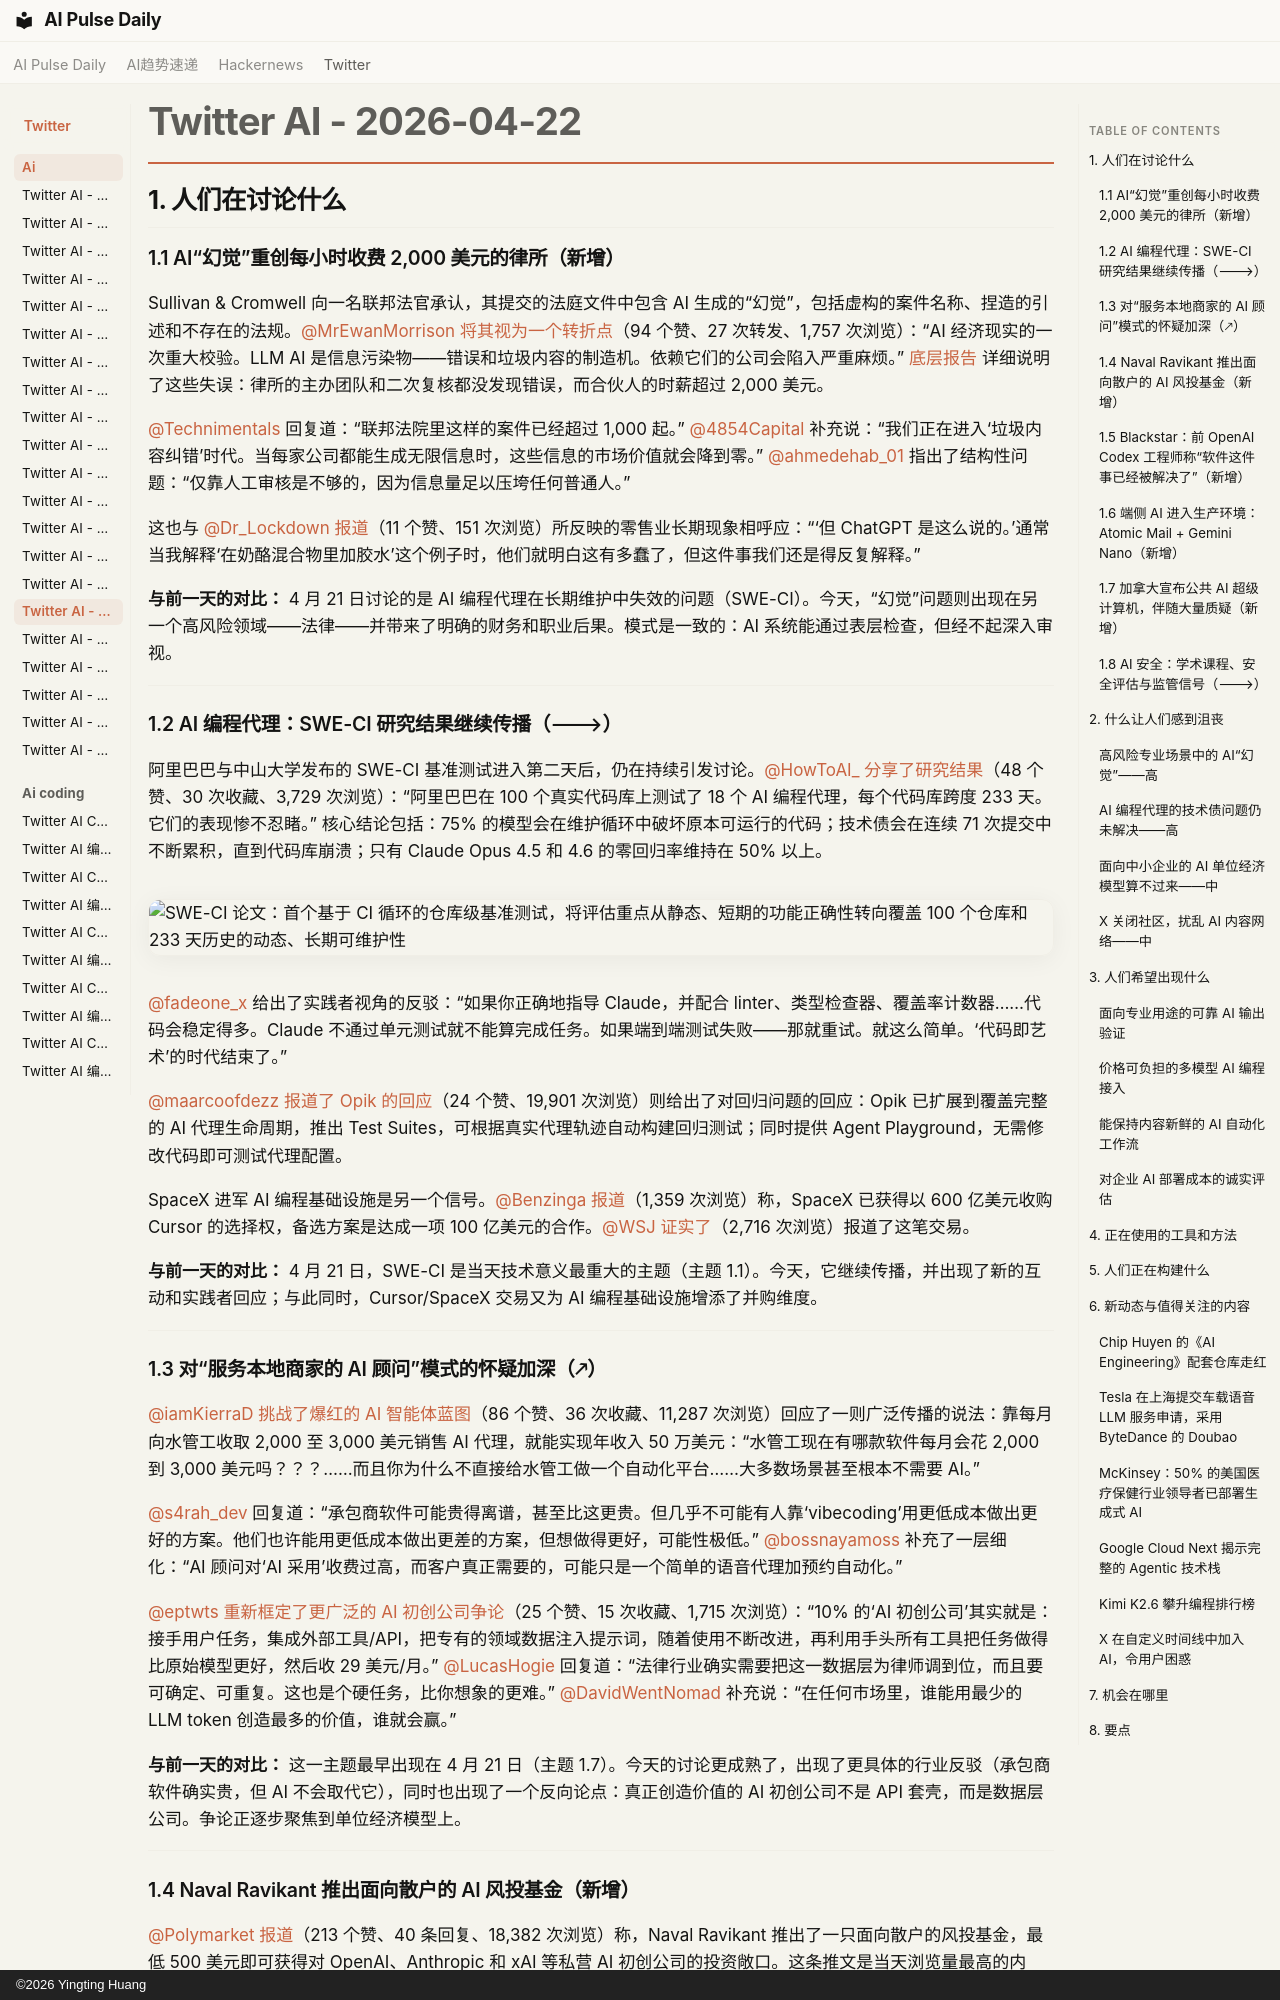

repository: vibewatch/vibewatch.github.io · page: twitter/ai/2026-04-22.zh/index.html · generator: mkdocs · copyright: ©2026 Yingting Huang

# Twitter AI - 2026-04-22

## 1. 人们在讨论什么

### 1.1 AI“幻觉”重创每小时收费 2,000 美元的律所（新增）

Sullivan & Cromwell 向一名联邦法官承认，其提交的法庭文件中包含 AI 生成的“幻觉”，包括虚构的案件名称、捏造的引述和不存在的法规。[@MrEwanMorrison](https://x.com/MrEwanMorrison) [将其视为一个转折点](https://x.com/MrEwanMorrison/status/2046999420076535878)（94 个赞、27 次转发、1,757 次浏览）：“AI 经济现实的一次重大校验。LLM AI 是信息污染物——错误和垃圾内容的制造机。依赖它们的公司会陷入严重麻烦。” [底层报告](https://x.com/burrytracker/status/2046972783465295912) 详细说明了这些失误：律所的主办团队和二次复核都没发现错误，而合伙人的时薪超过 2,000 美元。

[@Technimentals](https://x.com/Technimentals) 回复道：“联邦法院里这样的案件已经超过 1,000 起。” [@4854Capital](https://x.com/4854Capital) 补充说：“我们正在进入‘垃圾内容纠错’时代。当每家公司都能生成无限信息时，这些信息的市场价值就会降到零。” [@ahmedehab_01](https://x.com/ahmedehab_01) 指出了结构性问题：“仅靠人工审核是不够的，因为信息量足以压垮任何普通人。”

这也与 [@Dr_Lockdown](https://x.com/Dr_Lockdown) [报道](https://x.com/Dr_Lockdown/status/2046791093514350978)（11 个赞、151 次浏览）所反映的零售业长期现象相呼应：“‘但 ChatGPT 是这么说的。’通常当我解释‘在奶酪混合物里加胶水’这个例子时，他们就明白这有多蠢了，但这件事我们还是得反复解释。”

**与前一天的对比：** 4 月 21 日讨论的是 AI 编程代理在长期维护中失效的问题（SWE-CI）。今天，“幻觉”问题则出现在另一个高风险领域——法律——并带来了明确的财务和职业后果。模式是一致的：AI 系统能通过表层检查，但经不起深入审视。

---

### 1.2 AI 编程代理：SWE-CI 研究结果继续传播（🡒）

阿里巴巴与中山大学发布的 SWE-CI 基准测试进入第二天后，仍在持续引发讨论。[@HowToAI_](https://x.com/HowToAI_) [分享了研究结果](https://x.com/HowToAI_/status/2046669045156495406)（48 个赞、30 次收藏、3,729 次浏览）：“阿里巴巴在 100 个真实代码库上测试了 18 个 AI 编程代理，每个代码库跨度 233 天。它们的表现惨不忍睹。” 核心结论包括：75% 的模型会在维护循环中破坏原本可运行的代码；技术债会在连续 71 次提交中不断累积，直到代码库崩溃；只有 Claude Opus 4.5 和 4.6 的零回归率维持在 50% 以上。

![SWE-CI 论文：首个基于 CI 循环的仓库级基准测试，将评估重点从静态、短期的功能正确性转向覆盖 100 个仓库和 233 天历史的动态、长期可维护性](https://pbs.twimg.com/media/HGcjfG7a8AEcWIK.jpg)

[@fadeone_x](https://x.com/fadeone_x) 给出了实践者视角的反驳：“如果你正确地指导 Claude，并配合 linter、类型检查器、覆盖率计数器……代码会稳定得多。Claude 不通过单元测试就不能算完成任务。如果端到端测试失败——那就重试。就这么简单。‘代码即艺术’的时代结束了。”

[@maarcoofdezz](https://x.com/maarcoofdezz) [报道了 Opik 的回应](https://x.com/maarcoofdezz/status/2046640888189792519)（24 个赞、19,901 次浏览）则给出了对回归问题的回应：Opik 已扩展到覆盖完整的 AI 代理生命周期，推出 Test Suites，可根据真实代理轨迹自动构建回归测试；同时提供 Agent Playground，无需修改代码即可测试代理配置。

SpaceX 进军 AI 编程基础设施是另一个信号。[@Benzinga](https://x.com/Benzinga) [报道](https://x.com/Benzinga/status/2046997813381243288)（1,359 次浏览）称，SpaceX 已获得以 600 亿美元收购 Cursor 的选择权，备选方案是达成一项 100 亿美元的合作。[@WSJ](https://x.com/WSJ) [证实了](https://x.com/WSJ/status/2046890950522212583)（2,716 次浏览）报道了这笔交易。

**与前一天的对比：** 4 月 21 日，SWE-CI 是当天技术意义最重大的主题（主题 1.1）。今天，它继续传播，并出现了新的互动和实践者回应；与此同时，Cursor/SpaceX 交易又为 AI 编程基础设施增添了并购维度。

---

### 1.3 对“服务本地商家的 AI 顾问”模式的怀疑加深（🡕）

[@iamKierraD](https://x.com/iamKierraD) [挑战了爆红的 AI 智能体蓝图](https://x.com/iamKierraD/status/2046689472067068296)（86 个赞、36 次收藏、11,287 次浏览）回应了一则广泛传播的说法：靠每月向水管工收取 2,000 至 3,000 美元销售 AI 代理，就能实现年收入 50 万美元：“水管工现在有哪款软件每月会花 2,000 到 3,000 美元吗？？？……而且你为什么不直接给水管工做一个自动化平台……大多数场景甚至根本不需要 AI。”

[@s4rah_dev](https://x.com/s4rah_dev) 回复道：“承包商软件可能贵得离谱，甚至比这更贵。但几乎不可能有人靠‘vibecoding’用更低成本做出更好的方案。他们也许能用更低成本做出更差的方案，但想做得更好，可能性极低。” [@bossnayamoss](https://x.com/bossnayamoss) 补充了一层细化：“AI 顾问对‘AI 采用’收费过高，而客户真正需要的，可能只是一个简单的语音代理加预约自动化。”

[@eptwts](https://x.com/eptwts) [重新框定了更广泛的 AI 初创公司争论](https://x.com/eptwts/status/2046881593541672993)（25 个赞、15 次收藏、1,715 次浏览）：“10% 的‘AI 初创公司’其实就是：接手用户任务，集成外部工具/API，把专有的领域数据注入提示词，随着使用不断改进，再利用手头所有工具把任务做得比原始模型更好，然后收 29 美元/月。” [@LucasHogie](https://x.com/LucasHogie) 回复道：“法律行业确实需要把这一数据层为律师调到位，而且要可确定、可重复。这也是个硬任务，比你想象的更难。” [@DavidWentNomad](https://x.com/DavidWentNomad) 补充说：“在任何市场里，谁能用最少的 LLM token 创造最多的价值，谁就会赢。”

**与前一天的对比：** 这一主题最早出现在 4 月 21 日（主题 1.7）。今天的讨论更成熟了，出现了更具体的行业反驳（承包商软件确实贵，但 AI 不会取代它），同时也出现了一个反向论点：真正创造价值的 AI 初创公司不是 API 套壳，而是数据层公司。争论正逐步聚焦到单位经济模型上。

---
